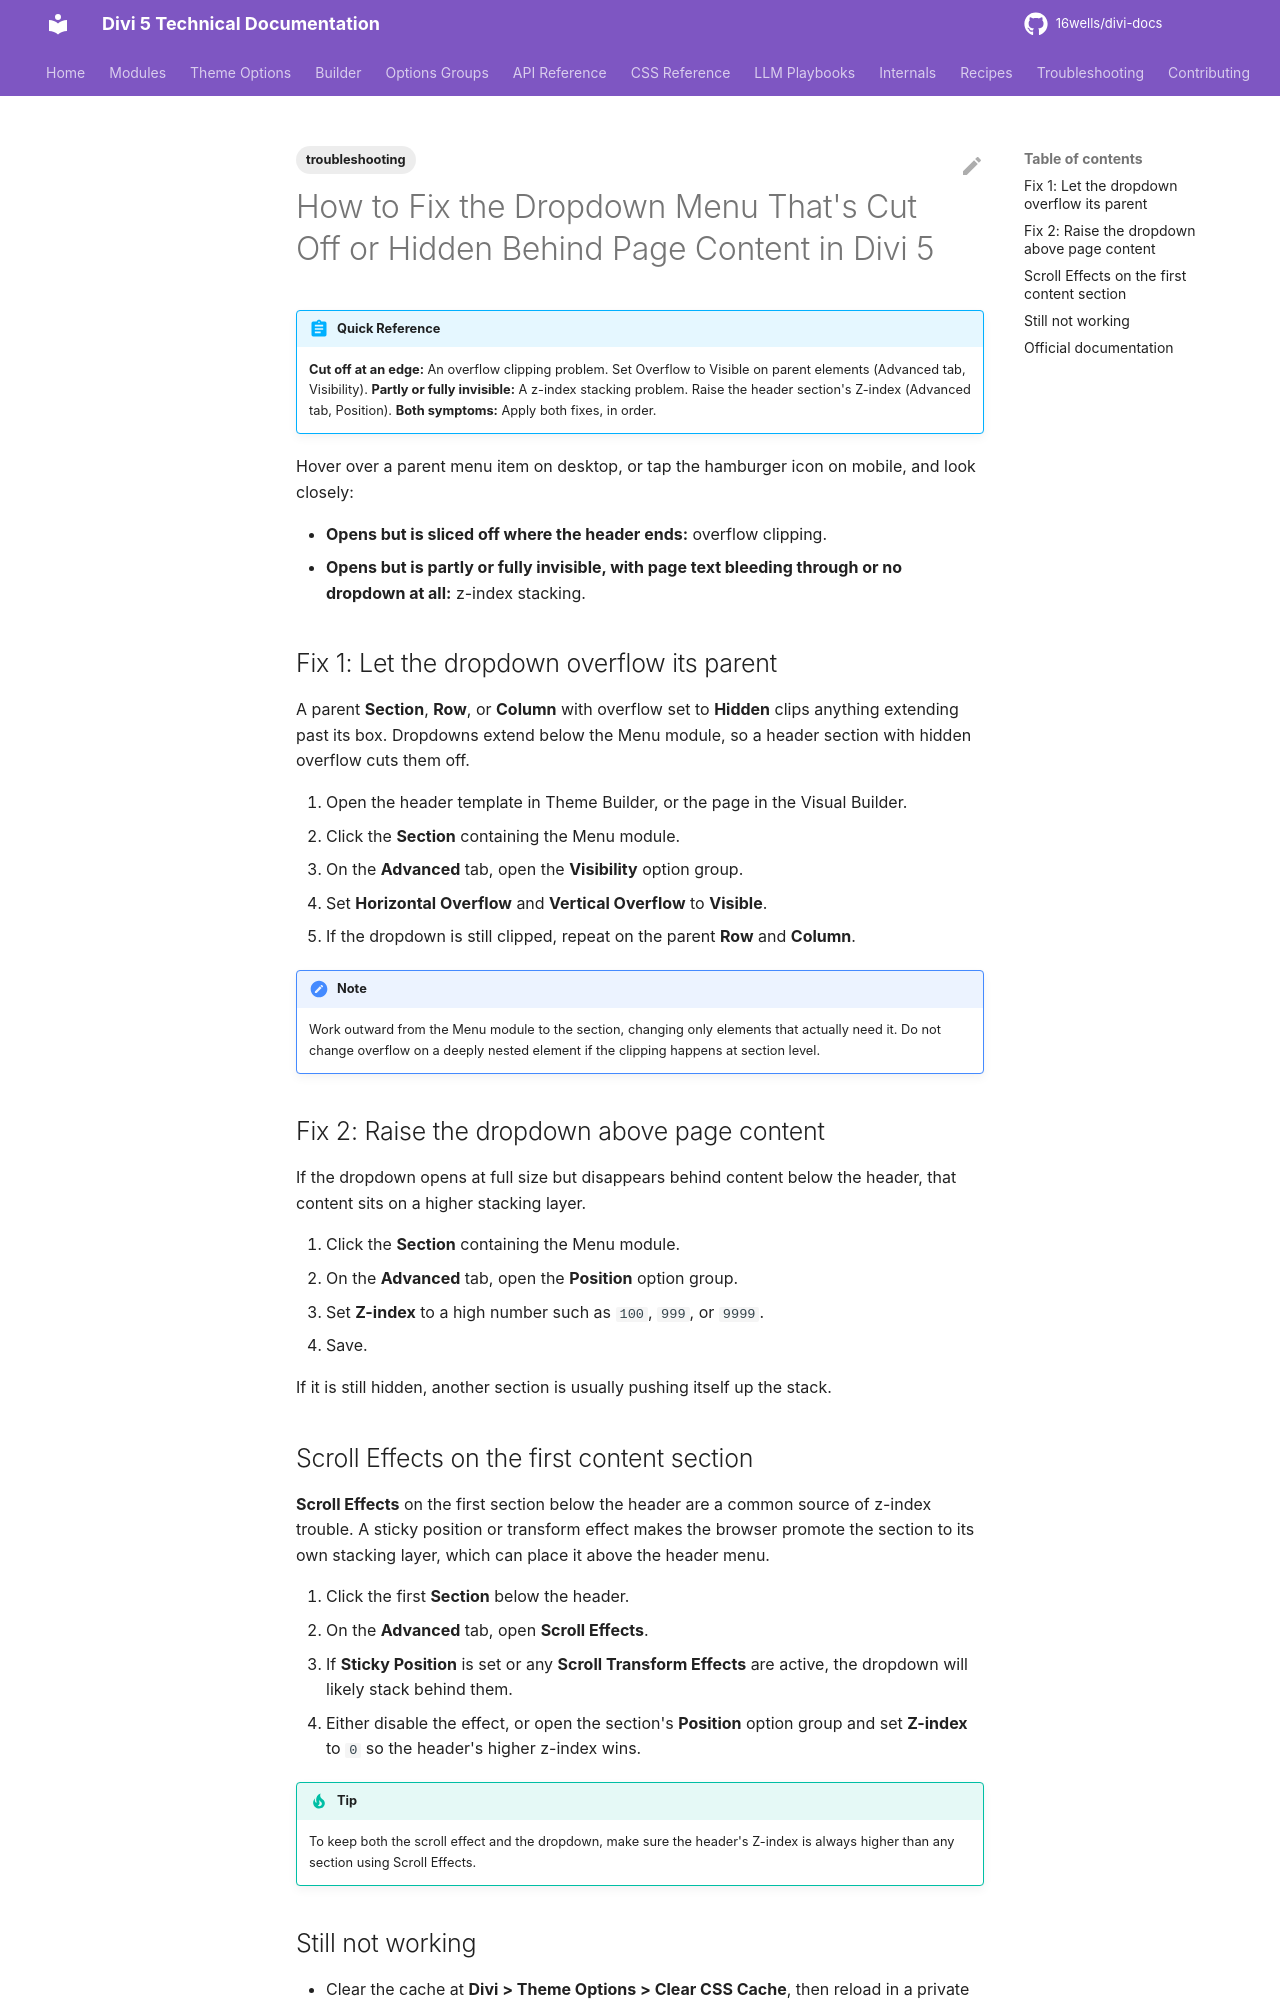

repository: 16wells/divi-docs · page: troubleshooting/how-to-fix-the-dropdown-menu-that-s-cut-off-or-hidden-behind-page-content-in-divi-5/index.html · generator: mkdocs

---
title: "How to Fix the Dropdown Menu That's Cut Off or Hidden Behind Page Content in Divi 5"
description: "Fix Divi 5 dropdown menus that are clipped by a parent container or stacked behind page content, using Visibility and Position settings."
category: troubleshooting
tags: [troubleshooting]
related: []
divi_version: "5.x"
last_updated: 2026-11-04
source_url: "https://help.elegantthemes.com/en/articles/15324394-how-to-fix-the-dropdown-menu-that-s-cut-off-or-hidden-behind-page-content-in-divi-5"
---

# How to Fix the Dropdown Menu That's Cut Off or Hidden Behind Page Content in Divi 5

!!! abstract "Quick Reference"
    **Cut off at an edge:** An overflow clipping problem. Set Overflow to Visible on parent elements (Advanced tab, Visibility).
    **Partly or fully invisible:** A z-index stacking problem. Raise the header section's Z-index (Advanced tab, Position).
    **Both symptoms:** Apply both fixes, in order.

Hover over a parent menu item on desktop, or tap the hamburger icon on mobile, and look closely:

- **Opens but is sliced off where the header ends:** overflow clipping.
- **Opens but is partly or fully invisible, with page text bleeding through or no dropdown at all:** z-index stacking.

## Fix 1: Let the dropdown overflow its parent

A parent **Section**, **Row**, or **Column** with overflow set to **Hidden** clips anything extending past its box. Dropdowns extend below the Menu module, so a header section with hidden overflow cuts them off.

1. Open the header template in Theme Builder, or the page in the Visual Builder.
2. Click the **Section** containing the Menu module.
3. On the **Advanced** tab, open the **Visibility** option group.
4. Set **Horizontal Overflow** and **Vertical Overflow** to **Visible**.
5. If the dropdown is still clipped, repeat on the parent **Row** and **Column**.

!!! note
    Work outward from the Menu module to the section, changing only elements that actually need it. Do not change overflow on a deeply nested element if the clipping happens at section level.

## Fix 2: Raise the dropdown above page content

If the dropdown opens at full size but disappears behind content below the header, that content sits on a higher stacking layer.

1. Click the **Section** containing the Menu module.
2. On the **Advanced** tab, open the **Position** option group.
3. Set **Z-index** to a high number such as `100`, `999`, or `9999`.
4. Save.

If it is still hidden, another section is usually pushing itself up the stack.

## Scroll Effects on the first content section

**Scroll Effects** on the first section below the header are a common source of z-index trouble. A sticky position or transform effect makes the browser promote the section to its own stacking layer, which can place it above the header menu.

1. Click the first **Section** below the header.
2. On the **Advanced** tab, open **Scroll Effects**.
3. If **Sticky Position** is set or any **Scroll Transform Effects** are active, the dropdown will likely stack behind them.
4. Either disable the effect, or open the section's **Position** option group and set **Z-index** to `0` so the header's higher z-index wins.

!!! tip
    To keep both the scroll effect and the dropdown, make sure the header's Z-index is always higher than any section using Scroll Effects.
